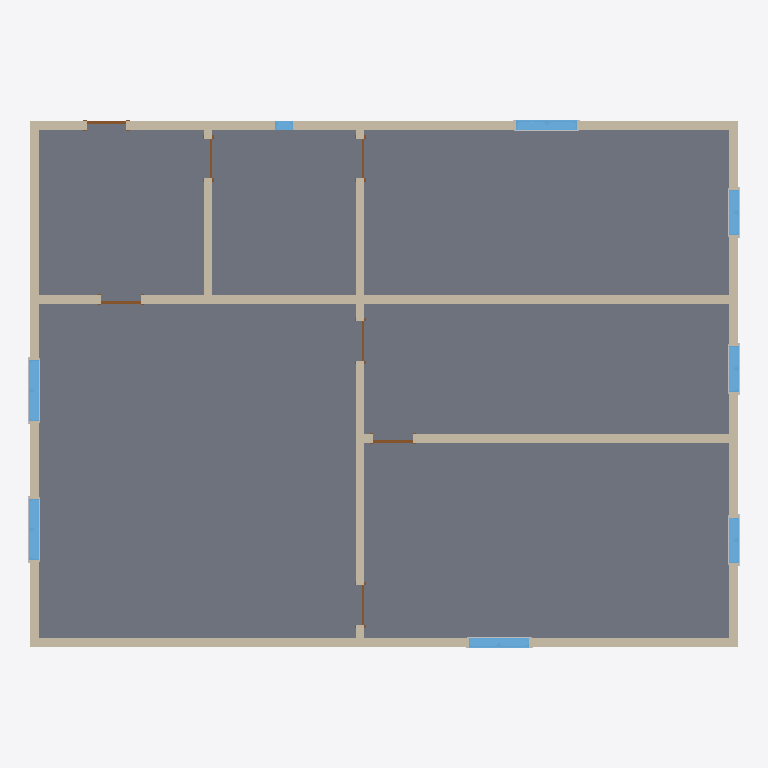
Plan cut of the same IFC building model at storey 'Level 1' (level 0.00 m, cut at 1.40 m), seen from above with north up, elements coloured by IFC class: 12 other elements (light grey), 10 walls (beige), 8 windows (light blue), 7 doors (brown), 1 slab (grey). Cut surfaces are drawn darker.
Extent 16.4 m × 12.2 m × 8.2 m (x, y, z). Storeys (3): Level 1 at 0.00 m; Level 2 at 4.00 m; Level 3 at 8.00 m. Elements (104): 56 IfcBuildingElementProxy, 16 IfcWallStandardCase, 16 IfcWindow, 13 IfcDoor, 3 IfcSlab.

HEADER;
FILE_DESCRIPTION(('ViewDefinition [CoordinationView_V2.0]','RevitIdentifiers [ContentGUID: 79c116a4-af88-4ffa-befd-4d0f10db95fe, VersionGUID: 96e71217-e0fc-4438-bb15-9e577ade513a, NumberOfSaves: 1]','CoordinateReference [CoordinateBase: Shared Coordinates]'),'2;1');
FILE_NAME('sample_1.ifc','2026-05-19T18:17:27+01:00',(''),(''),'ODA SDAI 25.12','Autodesk - Revit 26.4.0.32 (ENU) - 26.4.0.32','');
FILE_SCHEMA(('IFC2X3'));
ENDSEC;
DATA;
#18=IFCPROJECT('1vmHQahuXF_hxzJG$l96eE',#6,'0001',$,$,'Project Name','Project Status',(#13),#3663);
#36=IFCSITE('1vmHQahuXF_hxzJG$l96eC',#6,'Default',$,$,#35,$,$,.ELEMENT.,(42,21,31,181945),(-71,-3,-24,-263305),0.0,$,$);
#22=IFCBUILDING('1vmHQahuXF_hxzJG$l96eF',#6,'',$,$,#21,$,'',.ELEMENT.,$,$,#19);
#25=IFCBUILDINGSTOREY('3Zu5Bv0LOHrPC10026FoQQ',#6,'Level 1',$,$,#24,$,'Level 1',.ELEMENT.,0.0);
#29=IFCBUILDINGSTOREY('15Z0v90RiHrPC20026FoKR',#6,'Level 2',$,$,#28,$,'Level 2',.ELEMENT.,4.0);
#33=IFCBUILDINGSTOREY('2VAVo7xAHC8gxIHnduhp96',#6,'Level 3',$,$,#32,$,'Level 3',.ELEMENT.,8.00000000000026);
#424=IFCSLAB('2VAVo7xAHC8gxIHnduhpNE',#6,'Floor:Generic 150mm:355542',$,$,#409,#423,'355542',.FLOOR.);
#399=IFCWALLSTANDARDCASE('2VAVo7xAHC8gxIHnduhpMl',#6,'Basic Wall:Generic - 200mm:355511',$,$,#387,#391,'355511');
#353=IFCWALLSTANDARDCASE('2VAVo7xAHC8gxIHnduhpK_',#6,'Basic Wall:Generic - 200mm:355366',$,$,#341,#345,'355366');
#627=IFCWALLSTANDARDCASE('2VAVo7xAHC8gxIHnduhpPZ',#6,'Basic Wall:Generic - 200mm:356219',$,$,#615,#619,'356219');
#318=IFCWALLSTANDARDCASE('2VAVo7xAHC8gxIHnduhpKP',#6,'Basic Wall:Generic - 200mm:355329',$,$,#300,#305,'355329');
#376=IFCWALLSTANDARDCASE('2VAVo7xAHC8gxIHnduhpL_',#6,'Basic Wall:Generic - 200mm:355430',$,$,#364,#368,'355430');
#673=IFCWALLSTANDARDCASE('2VAVo7xAHC8gxIHnduhoco',#6,'Basic Wall:Generic - 200mm:356522',$,$,#661,#665,'356522');
#650=IFCWALLSTANDARDCASE('2VAVo7xAHC8gxIHnduhpR2',#6,'Basic Wall:Generic - 200mm:356314',$,$,#638,#642,'356314');
#604=IFCWALLSTANDARDCASE('2VAVo7xAHC8gxIHnduhpTq',#6,'Basic Wall:Generic - 200mm:355948',$,$,#592,#596,'355948');
#581=IFCWALLSTANDARDCASE('2VAVo7xAHC8gxIHnduhpSg',#6,'Basic Wall:Generic - 200mm:355890',$,$,#569,#573,'355890');
#696=IFCWALLSTANDARDCASE('2VAVo7xAHC8gxIHnduhoY8',#6,'Basic Wall:Generic - 200mm:356752',$,$,#684,#688,'356752');
#2298=IFCWINDOW('2VAVo7xAHC8gxIHnduhozS',#6,'M_Window-Casement-Double:1400 x 1800mm:357956',$,$,#3233,#2294,'357956',1.800000000000003,1.3999999999999988);
#2497=IFCWINDOW('2VAVo7xAHC8gxIHnduho_H',#6,'M_Window-Casement-Double:1400 x 1800mm:358025',$,$,#3248,#2493,'358025',1.800000000000003,1.399999999999999);
#2615=IFCWINDOW('2VAVo7xAHC8gxIHnduho$b',#6,'M_Window-Casement-Double:1400 x 1800mm:358141',$,$,#3323,#2611,'358141',1.800000000000003,1.3999999999999988);
#2556=IFCWINDOW('2VAVo7xAHC8gxIHnduho$P',#6,'M_Window-Casement-Double:1400 x 1800mm:358081',$,$,#3458,#2552,'358081',1.800000000000003,1.399999999999999);
#1758=IFCWINDOW('2VAVo7xAHC8gxIHnduhop0',#6,'M_Window-Casement-Double:1050 x 1350mm:357848',$,$,#3383,#1754,'357848',1.3500000000000023,1.0499999999999994);
#1546=IFCWINDOW('2VAVo7xAHC8gxIHnduhooJ',#6,'M_Window-Casement-Double:1050 x 1350mm:357771',$,$,#3368,#1542,'357771',1.3500000000000023,1.0499999999999996);
#1817=IFCWINDOW('2VAVo7xAHC8gxIHnduhopi',#6,'M_Window-Casement-Double:1050 x 1350mm:357876',$,$,#3398,#1813,'357876',1.3500000000000023,1.0499999999999996);
#1100=IFCWINDOW('2VAVo7xAHC8gxIHnduhotK',#6,'M_Fixed:0406 x 0610mm:357580',$,$,#3308,#1096,'357580',0.6099999999999989,0.40599999999999975);
#552=IFCDOOR('2VAVo7xAHC8gxIHnduhpHj',#6,'M_Single-Flush:0915 x 2134mm:355701',$,$,#3293,#548,'355701',2.1339999999999995,0.9149999999999999);
#711=IFCDOOR('2VAVo7xAHC8gxIHnduhoZB',#6,'M_Single-Flush:0915 x 2134mm:356819',$,$,#3504,#707,'356819',2.1339999999999995,0.9149999999999999);
#798=IFCDOOR('2VAVo7xAHC8gxIHnduhof0',#6,'M_Single-Flush:0915 x 2134mm:357208',$,$,#3549,#794,'357208',2.1339999999999995,0.9150000000000005);
#763=IFCDOOR('2VAVo7xAHC8gxIHnduhoix',#6,'M_Single-Flush:0915 x 2134mm:356899',$,$,#3489,#759,'356899',2.1339999999999995,0.9150000000000005);
#776=IFCDOOR('2VAVo7xAHC8gxIHnduhoj8',#6,'M_Single-Flush:0915 x 2134mm:356944',$,$,#3564,#772,'356944',2.1339999999999995,0.9150000000000005);
#787=IFCDOOR('2VAVo7xAHC8gxIHnduhojc',#6,'M_Single-Flush:0915 x 2134mm:356990',$,$,#3519,#783,'356990',2.1339999999999995,0.9150000000000001);
#809=IFCDOOR('2VAVo7xAHC8gxIHnduhogU',#6,'M_Single-Flush:0915 x 2134mm:357254',$,$,#3534,#805,'357254',2.1339999999999995,0.9149999999999999);
#2453=IFCBUILDINGELEMENTPROXY('2VAVo7xAHC8gxIHnduhozH',#6,'M_Trim-Window-Exterior-Flat:with Sill:357961',$,$,#2452,#2449,'357961',$);
#2531=IFCBUILDINGELEMENTPROXY('2VAVo7xAHC8gxIHnduho_M',#6,'M_Trim-Window-Exterior-Flat:with Sill:358030',$,$,#2530,#2527,'358030',$);
#2486=IFCBUILDINGELEMENTPROXY('2VAVo7xAHC8gxIHnduhozI',#6,'M_Trim-Window-Interior-Flat:Picture Frame:357962',$,$,#2485,#2479,'357962',$);
#2545=IFCBUILDINGELEMENTPROXY('2VAVo7xAHC8gxIHnduho_N',#6,'M_Trim-Window-Interior-Flat:Picture Frame:358031',$,$,#2544,#2538,'358031',$);
#2604=IFCBUILDINGELEMENTPROXY('2VAVo7xAHC8gxIHnduho$V',#6,'M_Trim-Window-Interior-Flat:Picture Frame:358087',$,$,#2603,#2597,'358087',$);
#2663=IFCBUILDINGELEMENTPROXY('2VAVo7xAHC8gxIHnduhouR',#6,'M_Trim-Window-Interior-Flat:Picture Frame:358147',$,$,#2662,#2656,'358147',$);
#1851=IFCBUILDINGELEMENTPROXY('2VAVo7xAHC8gxIHnduhopX',#6,'M_Trim-Window-Exterior-Flat:with Sill:357881',$,$,#1850,#1847,'357881',$);
#1792=IFCBUILDINGELEMENTPROXY('2VAVo7xAHC8gxIHnduhop5',#6,'M_Trim-Window-Exterior-Flat:with Sill:357853',$,$,#1791,#1788,'357853',$);
#1712=IFCBUILDINGELEMENTPROXY('2VAVo7xAHC8gxIHnduhoo8',#6,'M_Trim-Window-Exterior-Flat:with Sill:357776',$,$,#1711,#1708,'357776',$);
#1806=IFCBUILDINGELEMENTPROXY('2VAVo7xAHC8gxIHnduhop6',#6,'M_Trim-Window-Interior-Flat:Picture Frame:357854',$,$,#1805,#1799,'357854',$);
#1865=IFCBUILDINGELEMENTPROXY('2VAVo7xAHC8gxIHnduhopY',#6,'M_Trim-Window-Interior-Flat:Picture Frame:357882',$,$,#1864,#1858,'357882',$);
#1746=IFCBUILDINGELEMENTPROXY('2VAVo7xAHC8gxIHnduhoo9',#6,'M_Trim-Window-Interior-Flat:Picture Frame:357777',$,$,#1745,#1739,'357777',$);
ENDSEC;
